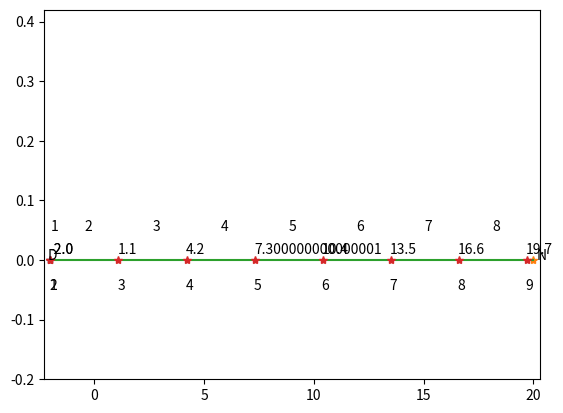

Generate this figure with matplotlib:
import numpy as np
import matplotlib.pyplot as plt


# ----------------------------------------------------------------------------------------------------------------------
# private function
# ----------------------------------------------------------------------------------------------------------------------

def control_params(c, f):
    """
    
    :param c: constant
    :param f: constant
    :return: c, f
    """
    return c, f


def params_init(x_0, x_P, wwb_L, wwb_P, twb_L, twb_P):
    """

    x_0         =   początek przedziału
    x_0         =   koniec przedziału
    wwb_L       =   wartość warunku brzegowego lewego
    wwb_P       =   wartość warunku brzegowego prawego
    twb_L       =   typ warunku brzegowego lewego
    twb_P       =   typ warunku brzegowego prawego
    section     =   przedział obsazaru. Jego forma to lista zawierająca lewą i prawą stronę
                    np. [0, 10] - przedział od 0 do 6
    conditions  =   parametry wartości brzegowych. Jest to lista z lewym i prawym warunkiem 
                    brzegowym [wartość warunku brzegowego lewego, wartość warunku brzegowego prawego]
    types       =   lista typów warunkó brzegowych. np ["D","N"], gdzie typem lewego warunku
                    jest warunek Dirchleta, a typem prawego jest warunek Neumann'a
                      
    :param x_0: int
    :param x_P: int
    :param wwb_L: int
    :param wwb_P: int
    :param twb_L: string
    :param twb_P: string
    :return: przedział, wartości brzegowe, typy
    """

    przedzial = np.array([x_0, x_P])
    warunki_brzeg = np.array([wwb_L, wwb_P])
    typy = np.array([twb_L, twb_P])

    return przedzial, warunki_brzeg, typy


def geometry_definition(przedzial, wezly):
    """

    section     =   przedział obszaru w formacie [lewa strona, prawa strona]
    knosts      =   wektor numerów wezłów globalnych np. [0, 3, 4, 2]

    Funkcja liczy długość przedziału, ilość węzłów, ilość elementów i długość jednego elementu)

    :param przedzial: numpy.ndarray
    :param wezly: vector
    :return: długość przedziału, liczba węzłów, liczba elementów, długość elementów, węzły początkowe i końcowe elementów
    """
    x = przedzial[1] - przedzial[0]
    knots_num = len(wezly)
    elem_num = knots_num - 1
    elem_length = x / elem_num
    elem_length = np.around(elem_length, 1)
    elem_array = []
    nodes = np.array([przedzial[0]])

    for i in range(knots_num - 1):
        elem_array.append(np.array([wezly[i], wezly[i + 1]]))
    for i in range(knots_num):
        nodes = np.block([nodes, i * elem_length + przedzial[0]])

    return x, knots_num, elem_num, elem_length, elem_array, nodes


def geometry_plot(section, knots, types):
    """
    section   =   zakres poczatku i końca przedziału [początek przedzału, koniec przedziału]


    :param section: numpy.ndarray
    :param knots:
    :param types:
    :return:
    """
    plt.plot(section[0], 0, '*')
    plt.plot(section[1], 0, '*')
    plt.plot(section, [0, 0])
    plt.plot(knots, np.zeros(len(knots)), '*')

    plt.text(section[0] - 0.15, 0, types[0])
    plt.text(section[1] + 0.15, 0, types[1])

    for i in range(0, len(knots)):
        plt.text(knots[i] - 0.03, 0.01, str(knots[i]))
        plt.text(knots[i] - 0.05, -0.05, str(i + 1))

    for i in range(0, len(knots) - 1):
        print((knots[i] - knots[i + 1]) / 2)
        plt.text(knots[i] / 2 + knots[i + 1] / 2, 0.05, str(i + 1))

    plt.xlim([section[0] - 0.3, section[1] + 0.3])
    plt.ylim([-0.2, 0.42])

    plt.show()


def geometry_definition_auto(x_0, x_p, n):
    """

    :param x_0: float first element
    :param x_p: float last element
    :param n: number of knots
    :return:
    """

    return


def base_functions(i):
    if i == 0:
        f = lambda x: 0 * x + 1
        df = lambda x: 0 * x
    elif i == 1:
        f = (lambda x: -1 / 2 * x + 1 / 2, lambda x: 0.5 * x + 0.5)
        df = (lambda x: -1 / 2 + 0 * x, lambda x: 0.5)
    # TODO elif i == 2:
    #     f =
    #     df =
    else:
        raise Exception("Bład w funkcji bazowych. ")
    return f, df


def Aij(dphi1, dphi2, c, phi1, phi2):
    Aij = lambda x: -dphi1(x) * dphi2(x) + c * phi1(x) * phi2(x)
    return Aij


# def genGeometricMatrix(x_0, x_p, n):
#     temp = (x_p - x_0) / (n - 1)
#     matrix = np.array([x_0])
#     i = []
#     for i in range(1, n, 1):
#         matrix = np.block([matrix, i * temp + x_0])
#     return i, matrix


# ----------------------------------------------------------------------------------------------------------------------
# end private function
# ----------------------------------------------------------------------------------------------------------------------
# ----------------------------------------------------------------------------------------------------------------------
# global variables
# ----------------------------------------------------------------------------------------------------------------------


# wezly = np.array([0, 1, 0.5, 0.75])
# elementy = np.array([[1, 3], [4, 2], [3, 4]])
#
# twb_L = "D"
# twb_P = "D"
# wwb_L = 0
# wwb_P = 1

# ----------------------------------------------------------------------------------------------------------------------
# end global variables
# ----------------------------------------------------------------------------------------------------------------------
# ----------------------------------------------------------------------------------------------------------------------
# main function
# ----------------------------------------------------------------------------------------------------------------------

if __name__ == '__main__':
    c = 0
    f = lambda x: 0

    control_param = control_params(c=f, f=f)
    print(f"Parametr sterujący c: {control_param[0]}\nParametr sterujący f: {control_param[1]}\n")

    params = params_init(x_0=-2, x_P=20, wwb_L=-1, wwb_P=5, twb_L="D", twb_P="N")
    print(params)

    geometry = geometry_definition(przedzial=params[0], wezly=[1, 3, 4, 5, 6, 7, 8, 2])
    print(geometry)

    geometry_plot(section=params[0], knots=geometry[5], types=params[2])

    phi, dphi = base_functions(1)

    # xx = np.linspace(-1, 1, 101)
    # plt.plot(xx, phi[0](xx), 'r')
    # plt.plot(xx, phi[1](xx), 'g')
    # plt.plot(xx, dphi[0](xx), 'b')
    # plt.plot(xx, dphi[1](xx), 'c')
    # plt.show()
    liczbaElementow = geometry[3]
    for ee in np.arange(0, liczbaElementow):
        elemIndRow = ee

# ----------------------------------------------------------------------------------------------------------------------
# end main function
# ----------------------------------------------------------------------------------------------------------------------
